8-way image classification set "bloodmnist" from GitHub (BhavaniSankarRS/emperical-analysis); label vocabulary: basophil, eosinophil, erythroblast, immature granulocytes(myelocytes, metamyelocytes and promyelocytes), lymphocyte, monocyte, neutrophil, platelet.

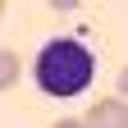
Label: lymphocyte

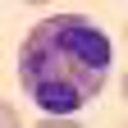
Label: eosinophil

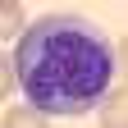
Label: monocyte

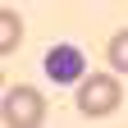
Label: platelet

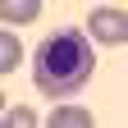
Label: erythroblast

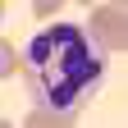
Label: neutrophil
